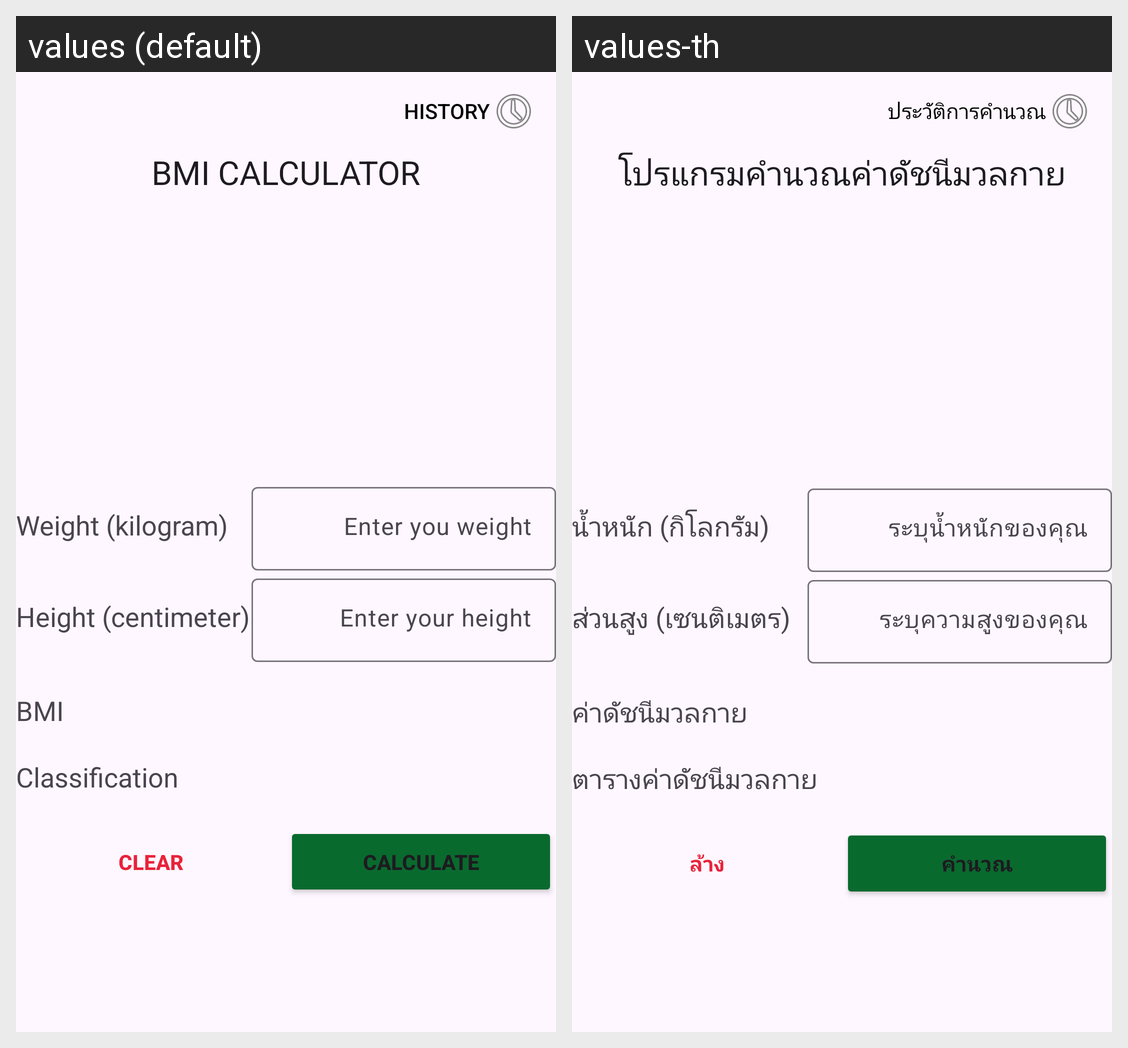

The same Android screen rendered under two of its app's locales, left to right. List the strings drawn on it with the default value and each locale's translation.
Android screen res/layout/activity_main.xml rendered under 2 locales, left to right: values (default), values-th. Device: Nexus 5 (rendered at 1080×1920; each locale shown at half size, 540×960, under a caption strip naming it); theme Theme.CS361_BMI_G11.
Strings drawn on this screen, with the default value and each locale's value (text and hints the layout hard-codes, and strings that could not be matched under every locale, appear in the picture but are not listed):

history
  values: History
  values-th: ประวัติการคำนวณ

title
  values: BMI CALCULATOR
  values-th: โปรแกรมคำนวณค่าดัชนีมวลกาย

weight
  values: Weight (kilogram)
  values-th: น้ำหนัก (กิโลกรัม)

weight_input
  values: Enter you weight
  values-th: ระบุน้ำหนักของคุณ

height
  values: Height (centimeter)
  values-th: ส่วนสูง (เซนติเมตร)

height_input
  values: Enter your height
  values-th: ระบุความสูงของคุณ

bmi
  values: BMI
  values-th: ค่าดัชนีมวลกาย

bmi_rank
  values: Classification
  values-th: ตารางค่าดัชนีมวลกาย

clear_button
  values: Clear
  values-th: ล้าง

calculator_button
  values: Calculate
  values-th: คำนวณ
